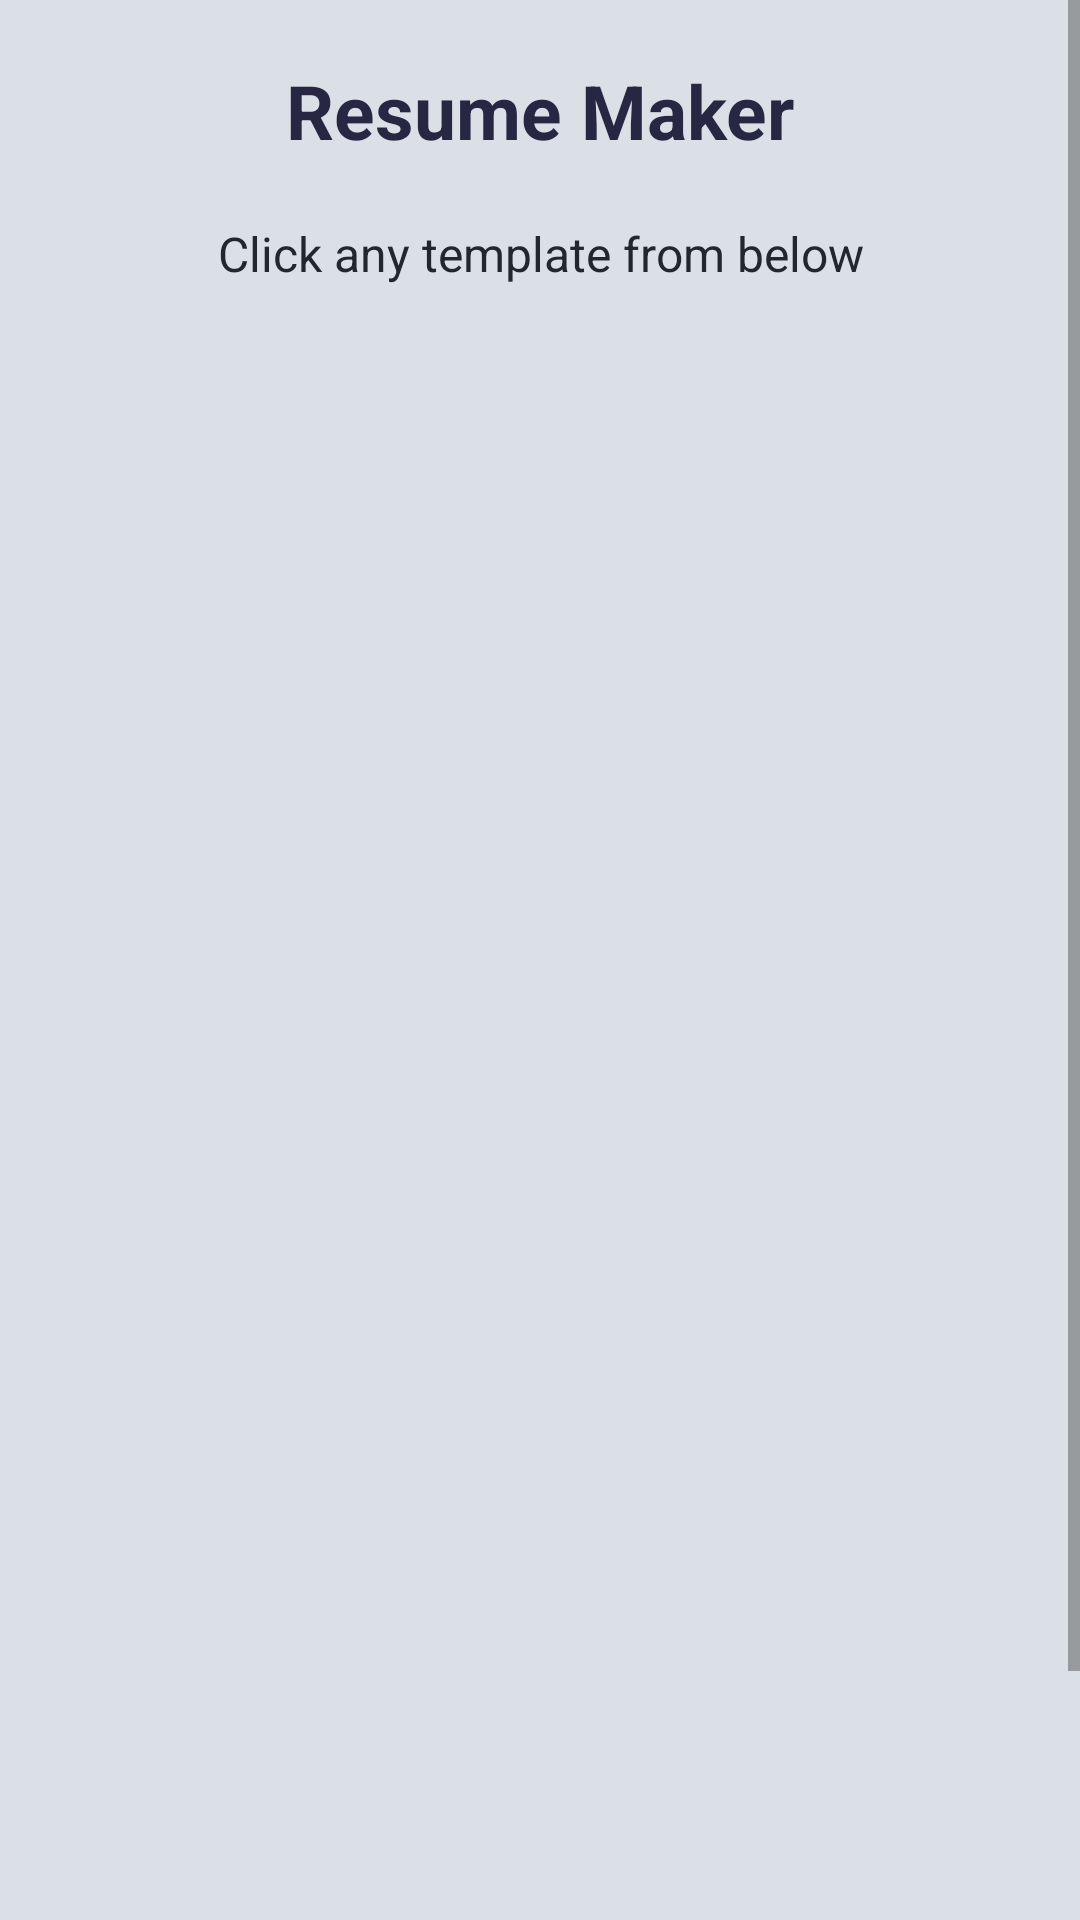

Write the Android layout XML for this screen, with the resource values it uses.
<!-- AndroidManifest.xml: application theme Theme.UniXplore -->
<!-- res/layout/activity_mainnn.xml -->
<?xml version="1.0" encoding="utf-8"?>
<ScrollView xmlns:android="http://schemas.android.com/apk/res/android"
    xmlns:tools="http://schemas.android.com/tools"
    xmlns:app="http://schemas.android.com/apk/res-auto"
    android:layout_width="match_parent"
    android:layout_height="match_parent"
    android:background="@color/grey">

    <RelativeLayout
        android:layout_width="match_parent"
        android:layout_height="match_parent">

        <TextView
            android:id="@+id/header"
            android:layout_width="match_parent"
            android:layout_height="wrap_content"
            android:layout_marginTop="20dp"
            android:gravity="center"
            android:text="Resume Maker"
            android:textColor="@color/navyblue"
            android:textStyle="bold"
            android:textSize="25sp" />

        <TextView
            android:id="@+id/text"
            android:layout_width="match_parent"
            android:layout_height="wrap_content"
            android:layout_below="@id/header"
            android:clickable="true"
            android:gravity="center"
            android:text="Click any template from below"
            android:textColor="@color/bluishblack"
            android:textSize="16sp"
            android:layout_marginTop="20dp"/>

        <ImageView
            android:id="@+id/b1"
            android:layout_width="400dp"
            android:layout_height="300dp"
            android:layout_below="@+id/text"
            android:layout_marginTop="20dp"
            android:src="@drawable/template1" />

        <ImageView
            android:id="@+id/b2"
            android:layout_width="500dp"
            android:layout_height="300dp"
            android:layout_below="@+id/b1"
            android:layout_marginTop="20dp"
            android:src="@drawable/template2" />

        <ImageView
            android:id="@+id/b3"
            android:layout_width="400dp"
            android:layout_height="300dp"
            android:layout_below="@+id/text"
            android:layout_marginTop="20dp"
            android:src="@drawable/template1" />


    </RelativeLayout>

</ScrollView>
<!-- resources referenced by this layout -->
<resources>
  <color name="bluishblack">#21272B</color>
  <color name="grey">#DAE0E5</color>
  <color name="navyblue"> #272643</color>
  <style name="Theme.UniXplore" parent="Theme.MaterialComponents.DayNight.DarkActionBar">
          <item name="colorPrimary">@color/blue</item>
          <item name="colorPrimaryVariant">@color/bluishblack</item>
          <item name="colorOnPrimary">@color/grey</item>
  
          <item name="colorSecondary">@color/grey</item>
          <item name="colorSecondaryVariant">@color/bluishblack</item>
          <item name="colorOnSecondary">@color/bluishblack</item>
  
          <item name="android:statusBarColor">?attr/colorPrimaryVariant</item>
      </style>
  <color name="blue">#25569B</color>
</resources>
